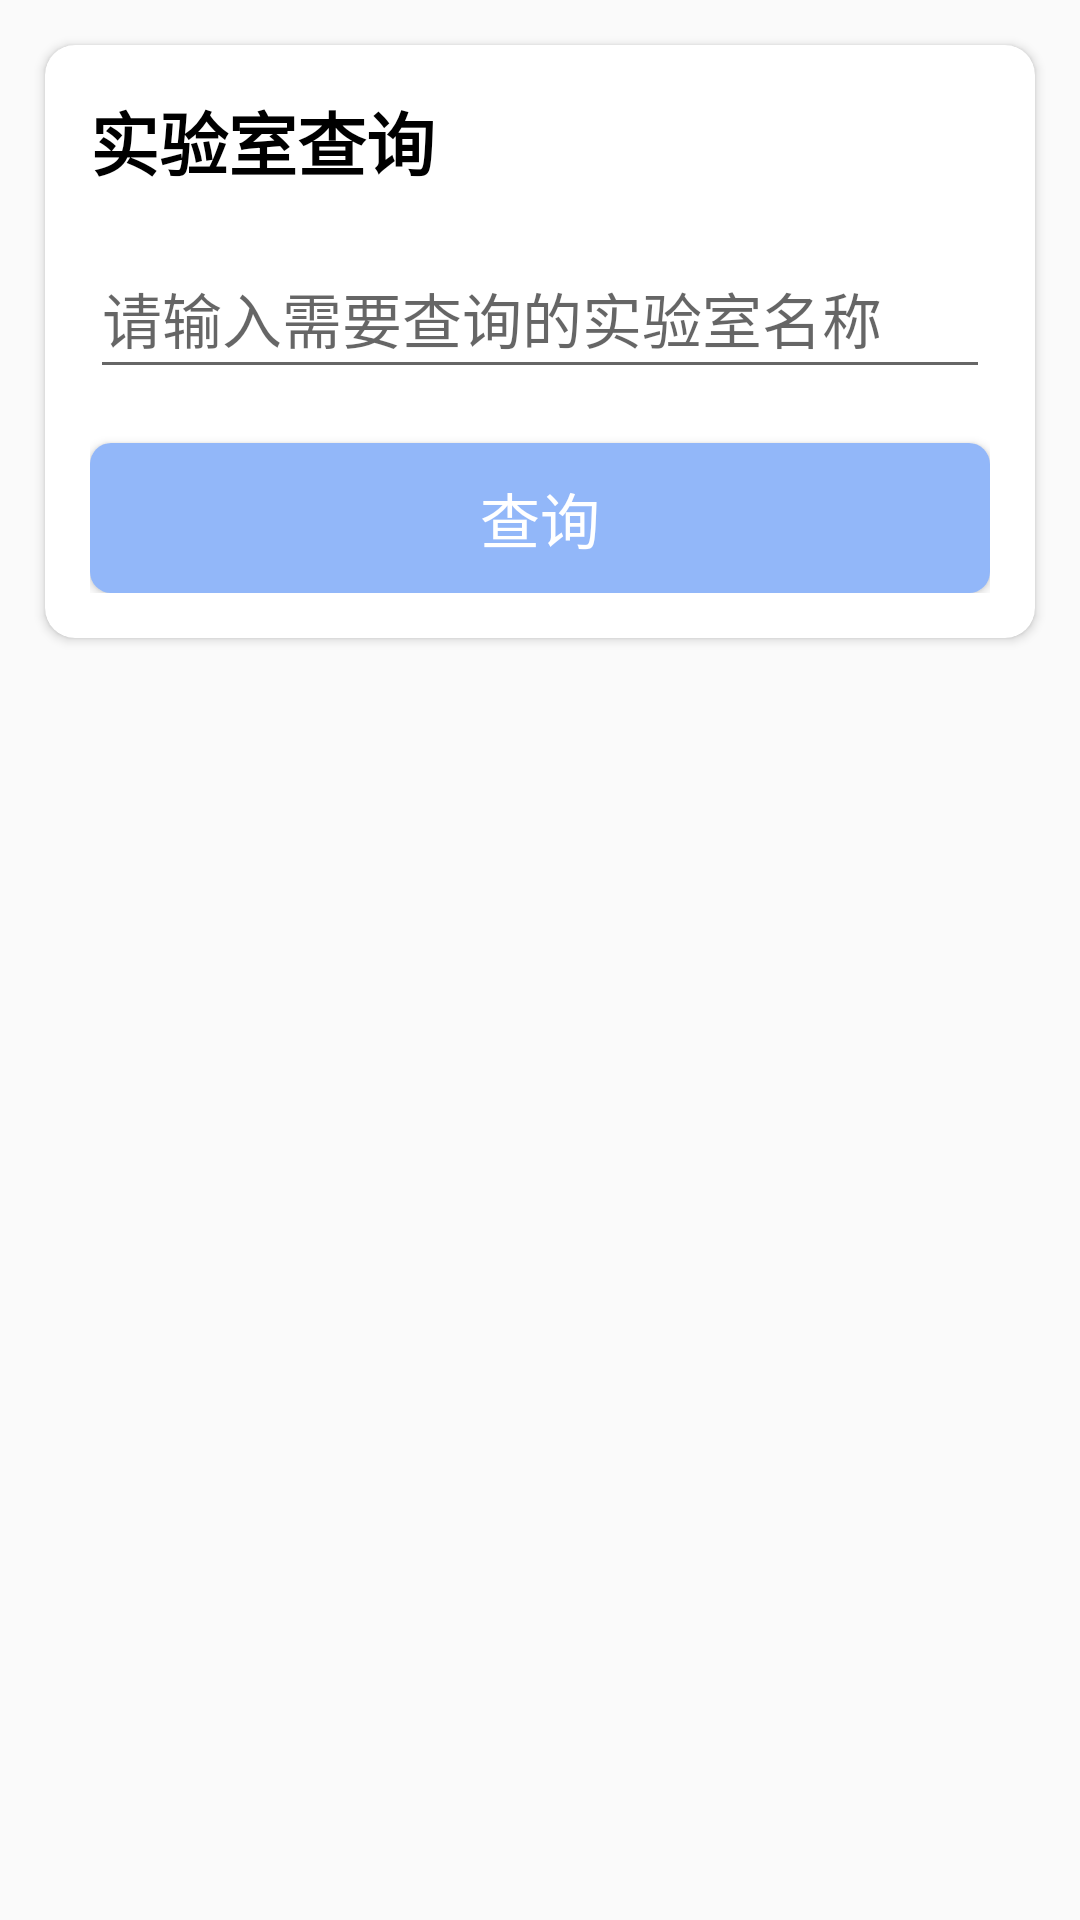

Here is an Android app screen rendered from its layout file. Give the layout XML and the strings, colors and styles it references.
<!-- AndroidManifest.xml: application theme Theme.LabManage -->
<!-- res/layout/module_fragment_student_query.xml -->
<?xml version="1.0" encoding="utf-8"?>
<LinearLayout xmlns:android="http://schemas.android.com/apk/res/android"
    xmlns:app="http://schemas.android.com/apk/res-auto"
    android:orientation="vertical"
    android:layout_width="match_parent"
    android:layout_height="match_parent">

    <androidx.core.widget.NestedScrollView
        android:layout_width="match_parent"
        android:layout_height="wrap_content">
        <LinearLayout
            android:layout_width="match_parent"
            android:layout_height="wrap_content"
            android:orientation="vertical">

            <androidx.cardview.widget.CardView
                android:layout_width="match_parent"
                android:layout_height="wrap_content"
                android:layout_margin="15dp"
                app:cardCornerRadius="10dp">
                <LinearLayout
                    android:layout_width="match_parent"
                    android:layout_height="match_parent"
                    android:orientation="vertical"
                    android:padding="15dp">
                    <TextView
                        android:layout_width="match_parent"
                        android:layout_height="wrap_content"
                        android:text="实验室查询"
                        android:textSize="23dp"
                        android:textColor="@color/black"
                        android:textStyle="bold"/>
                    <View
                        android:layout_width="match_parent"
                        android:layout_height="1dp"
                        android:layout_marginTop="15dp"
                        android:background="@color/line_color_gray"/>
                    <EditText
                        android:id="@+id/et_fragment_query"
                        android:layout_width="match_parent"
                        android:layout_height="50dp"
                        android:hint="请输入需要查询的实验室名称"
                        android:textSize="20sp"
                        android:textColor="@color/text_color_black"/>
                    <Button
                        android:id="@+id/btn_fragment_query"
                        android:layout_width="match_parent"
                        android:layout_height="50dp"
                        android:layout_marginTop="18dp"
                        android:background="@drawable/btn_sign_in"
                        android:text="查询"
                        android:textColor="@color/white"
                        android:textSize="20sp"/>
                </LinearLayout>
            </androidx.cardview.widget.CardView>

            <androidx.cardview.widget.CardView
                android:layout_width="match_parent"
                android:layout_height="wrap_content"
                app:cardCornerRadius="10dp"
                app:cardBackgroundColor="@color/white"
                android:layout_marginLeft="15dp"
                android:layout_marginRight="15dp"
                android:layout_marginTop="7.5dp"
                android:layout_marginBottom="7.5dp"
                android:id="@+id/lab_query_cardView"
                android:visibility="gone">

                <LinearLayout
                    android:layout_width="match_parent"
                    android:layout_height="wrap_content"
                    android:orientation="vertical"
                    android:padding="15dp">
                    <TextView
                        android:id="@+id/tv_query_title"
                        android:layout_width="match_parent"
                        android:layout_height="wrap_content"
                        android:text="光学实验室"
                        android:textSize="23dp"
                        android:textColor="@color/black"
                        android:textStyle="bold"/>

                    <View
                        android:layout_width="match_parent"
                        android:layout_height="1dp"
                        android:layout_marginTop="15dp"
                        android:background="@color/line_color_gray"/>

                    <TextView
                        android:id="@+id/tv_query_introductionTitle"
                        android:layout_width="match_parent"
                        android:layout_height="wrap_content"
                        android:layout_marginTop="15dp"
                        android:text="实验室简介"
                        style="@style/tv_table_labIntroduction"/>
                    <TextView
                        android:id="@+id/tv_query_introduction"
                        android:layout_width="match_parent"
                        android:layout_height="wrap_content"
                        android:layout_marginTop="5dp"
                        android:text="@string/student_item_index_introduction"/>
                    <View
                        android:layout_width="match_parent"
                        android:layout_height="1dp"
                        android:layout_marginTop="15dp"
                        android:background="@color/line_color_gray"/>

                    <LinearLayout
                        android:layout_width="match_parent"
                        android:layout_height="wrap_content"
                        android:orientation="horizontal"
                        android:layout_marginTop="15dp">
                        <TextView
                            android:layout_width="wrap_content"
                            android:layout_height="wrap_content"
                            android:text="实验室地址"
                            style="@style/tv_table_labIntroduction"/>
                        <TextView
                            android:id="@+id/tv_query_address"
                            android:layout_width="match_parent"
                            android:layout_height="wrap_content"
                            android:text="基础楼303"
                            style="@style/tv_table_labIntroduction"
                            android:layout_marginLeft="15dp"/>
                    </LinearLayout>
                    <View
                        android:layout_width="match_parent"
                        android:layout_height="1dp"
                        android:layout_marginTop="15dp"
                        android:background="@color/line_color_gray"/>

                    <LinearLayout
                        android:layout_width="match_parent"
                        android:layout_height="wrap_content"
                        android:orientation="horizontal"
                        android:layout_marginTop="15dp">
                        <TextView
                            android:layout_width="wrap_content"
                            android:layout_height="wrap_content"
                            android:text="开放时间"
                            style="@style/tv_table_labIntroduction"/>
                        <TextView
                            android:id="@+id/tv_query_openTime"
                            android:layout_width="match_parent"
                            android:layout_height="wrap_content"
                            android:text="13:00 - 14:00"
                            style="@style/tv_table_labIntroduction"
                            android:layout_marginLeft="15dp"/>
                    </LinearLayout>
                    <View
                        android:layout_width="match_parent"
                        android:layout_height="1dp"
                        android:layout_marginTop="15dp"
                        android:background="@color/line_color_gray"/>

                    <LinearLayout
                        android:layout_width="match_parent"
                        android:layout_height="wrap_content"
                        android:orientation="horizontal"
                        android:layout_marginTop="15dp">
                        <TextView
                            android:layout_width="wrap_content"
                            android:layout_height="wrap_content"
                            android:text="所含设备"
                            style="@style/tv_table_labIntroduction"/>
                        <TextView
                            android:id="@+id/tv_query_equip"
                            android:layout_width="match_parent"
                            android:layout_height="wrap_content"
                            android:text="光学显微镜、光学显微镜"
                            style="@style/tv_table_labIntroduction"
                            android:layout_marginLeft="15dp"/>
                    </LinearLayout>
                    <View
                        android:layout_width="match_parent"
                        android:layout_height="1dp"
                        android:layout_marginTop="15dp"
                        android:background="@color/line_color_gray"/>

                    <LinearLayout
                        android:layout_width="match_parent"
                        android:layout_height="wrap_content"
                        android:orientation="horizontal"
                        android:layout_marginTop="15dp">
                        <TextView
                            android:layout_width="wrap_content"
                            android:layout_height="wrap_content"
                            android:text="预约情况"
                            style="@style/tv_table_labIntroduction"/>
                        <TextView
                            android:id="@+id/tv_query_reserve"
                            android:layout_width="match_parent"
                            android:layout_height="wrap_content"
                            android:text="已预约"
                            style="@style/tv_table_labIntroduction"
                            android:layout_marginLeft="15dp"/>
                    </LinearLayout>

                    <Button
                        android:id="@+id/btn_query_submit"
                        android:layout_width="match_parent"
                        android:layout_height="50dp"
                        android:layout_marginTop="18dp"
                        android:background="@drawable/btn_sign_in"
                        android:text="预约"
                        android:textColor="@color/white"
                        android:textSize="20sp"/>

                </LinearLayout>

            </androidx.cardview.widget.CardView>

        </LinearLayout>
    </androidx.core.widget.NestedScrollView>

</LinearLayout>
<!-- resources referenced by this layout -->
<resources>
  <color name="black">#FF000000</color>
  <color name="white">#FFFFFFFF</color>
  <!-- drawable btn_sign_in (drawable) -->
  <?xml version="1.0" encoding="utf-8"?>
  <shape xmlns:android="http://schemas.android.com/apk/res/android">
      <solid android:color="@color/btn_color_blue"/>
      <corners android:radius="7dp"/>
  </shape>
  <string name="student_item_index_introduction">测试内容测试内容测试内容测试内容测试内容测试内容测试内容测试内容测试内容测试内容测试内容测试内容测试内容测试内容测试内容测试内容测试内容测试内容测试内</string>
  <style name="tv_table_labIntroduction">
          <item name="android:textSize">18sp</item>
          <item name="android:textColor">@color/black</item>
      </style>
  <style name="Theme.LabManage" parent="Theme.MaterialComponents.DayNight.DarkActionBar.Bridge">
          
          <item name="colorPrimary">@color/purple_500</item>
          <item name="colorPrimaryVariant">@color/purple_700</item>
          <item name="colorOnPrimary">@color/white</item>
          
          <item name="colorSecondary">@color/teal_200</item>
          <item name="colorSecondaryVariant">@color/teal_700</item>
          <item name="colorOnSecondary">@color/black</item>
          
          <item name="android:statusBarColor" tools:targetApi="l">?attr/colorPrimaryVariant</item>
          
      </style>
  <color name="btn_color_blue">#92B7F9</color>
  <color name="purple_500">#FF6200EE</color>
  <color name="purple_700">#FF3700B3</color>
  <color name="teal_200">#FF03DAC5</color>
  <color name="teal_700">#FF018786</color>
</resources>
